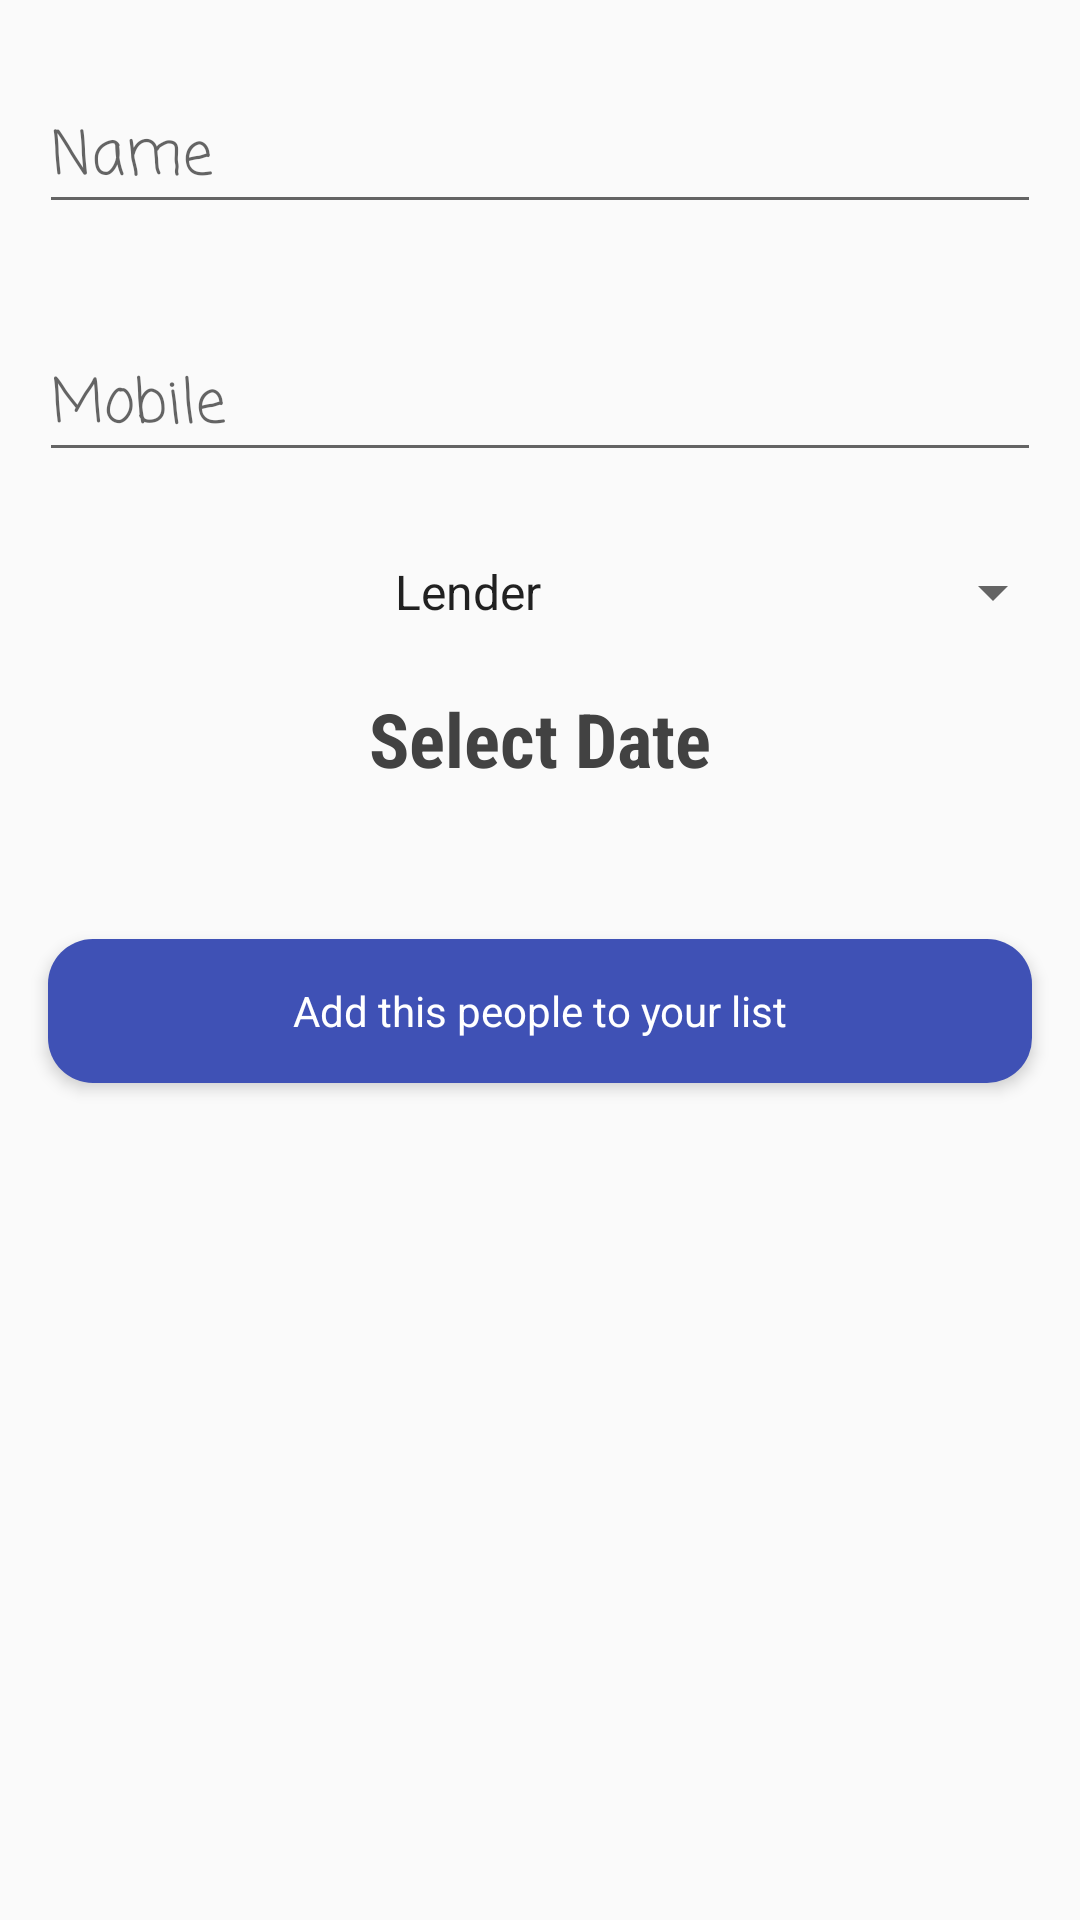

Layout XML and referenced resources for this Android screen:
<!-- AndroidManifest.xml: application theme AppTheme -->
<!-- res/layout/activity_add_people.xml -->
<?xml version="1.0" encoding="utf-8"?>
<LinearLayout xmlns:android="http://schemas.android.com/apk/res/android"
    xmlns:app="http://schemas.android.com/apk/res-auto"
    xmlns:tools="http://schemas.android.com/tools"
    android:layout_width="match_parent"
    android:layout_height="match_parent"
    android:orientation="vertical"

    tools:context="com.example.user.loanbook.AddPeopleActivity">

    <android.support.design.widget.TextInputLayout
        android:layout_width="match_parent"
        android:layout_height="wrap_content"
        android:layout_marginTop="16dp"
        android:layout_marginLeft="5dp"
        android:layout_marginRight="5dp"
        >

        <EditText
            android:id="@+id/et_new_name"
            android:layout_width="match_parent"
            android:layout_height="wrap_content"
            android:layout_margin="8dp"
            android:layout_marginTop="16dp"
            android:ems="10"
            android:fontFamily="casual"
            android:hint="@string/name"
            android:inputType="textPersonName"
            android:textSize="20sp"
            android:textStyle="normal" />

    </android.support.design.widget.TextInputLayout>

    <android.support.design.widget.TextInputLayout
        android:layout_width="match_parent"
        android:layout_height="wrap_content"
        android:layout_marginTop="16dp"
        android:layout_marginLeft="5dp"
        android:layout_marginRight="5dp"
       >

        <EditText
            android:id="@+id/et_new_number"
            android:layout_width="match_parent"
            android:layout_height="wrap_content"
            android:layout_margin="8dp"
            android:ems="10"
            android:fontFamily="casual"
            android:hint="@string/mobile"
            android:inputType="phone"
            android:textSize="20sp"
            android:textStyle="normal" />
    </android.support.design.widget.TextInputLayout>


    <Spinner
        android:id="@+id/spr_man_type"
        android:layout_width="match_parent"
        android:layout_height="32dp"
        android:layout_marginTop="16dp"
        android:layout_marginLeft="5dp"
        android:layout_marginRight="5dp"
        android:entries="@array/type"
        android:textAlignment="center"
        />

    <TextView
        android:id="@+id/tv_show_date"
        android:layout_width="match_parent"
        android:layout_height="wrap_content"
        android:layout_gravity="center"
        android:layout_marginTop="16dp"
        android:layout_marginLeft="5dp"
        android:layout_marginRight="5dp"
        android:fontFamily="sans-serif-condensed"
        android:textAlignment="center"
        android:text="@string/select_date"
        android:textColor="#424242"
        android:textSize="25sp"
        android:textStyle="bold"
        />

    <Button
        android:id="@+id/btn_add_people"
        style="@style/AppTheme.RoundedCornerMaterialButton"
        android:layout_width="match_parent"
        android:layout_height="wrap_content"
        android:layout_marginLeft="16dp"
        android:layout_marginRight="16dp"
        android:layout_marginTop="50dp"
        android:text="@string/add_this_people_to_your_list" />




</LinearLayout>
<!-- resources referenced by this layout -->
<resources>
  <string-array name="type">
          <item>Lender</item>
          <item>Loaner</item>
      </string-array>
  <string name="add_this_people_to_your_list">Add this people to your list</string>
  <string name="mobile">Mobile</string>
  <string name="name">Name</string>
  <string name="select_date">Select Date</string>
  <style name="AppTheme.RoundedCornerMaterialButton">
          <item name="android:textColor">#FFFFFF</item>
          <item name="android:padding">0dp</item>
          <item name="android:radius">1dp</item>
          <item name="android:elevation" tools:targetApi="lollipop">1dp</item>
          <item name="android:translationZ" tools:targetApi="lollipop">1dp</item>
          <item name="android:background">@drawable/shape</item>
      </style>
  <style name="AppTheme" parent="Theme.AppCompat.Light.DarkActionBar">
          
          <item name="colorPrimary">@color/colorPrimary</item>
          <item name="colorPrimaryDark">@color/colorPrimaryDark</item>
          <item name="colorAccent">@color/colorAccent</item>
      </style>
  <!-- drawable shape (drawable) -->
  <?xml version="1.0" encoding="utf-8"?>
  <shape xmlns:android="http://schemas.android.com/apk/res/android">
  
      <solid
          android:color="#3F51B5" >
      </solid>
  
      <corners
          android:topRightRadius="15dp"
          android:topLeftRadius="15dp"
          android:bottomRightRadius="15dp"
          android:bottomLeftRadius="15dp">
      </corners>
  
  </shape>
  <!-- not gathered from this repository: default colours our renderer supplied (Android Studio template values) -->
  <color name="colorPrimary">#FF6200EE</color>
  <color name="colorPrimaryDark">#FF3700B3</color>
  <color name="colorAccent">#FF03DAC5</color>
</resources>
